Run: headless pygame with SDL's dummy video driver; simulated clock (each Clock.tick advances the game by its frame time, no real sleeping); random seed 0; keys injected as events and as key.get_pressed() state; mouse plan: one left click at the window centre at the start of phase 2, then a move to the lower-right quarter at the start of phase 3.
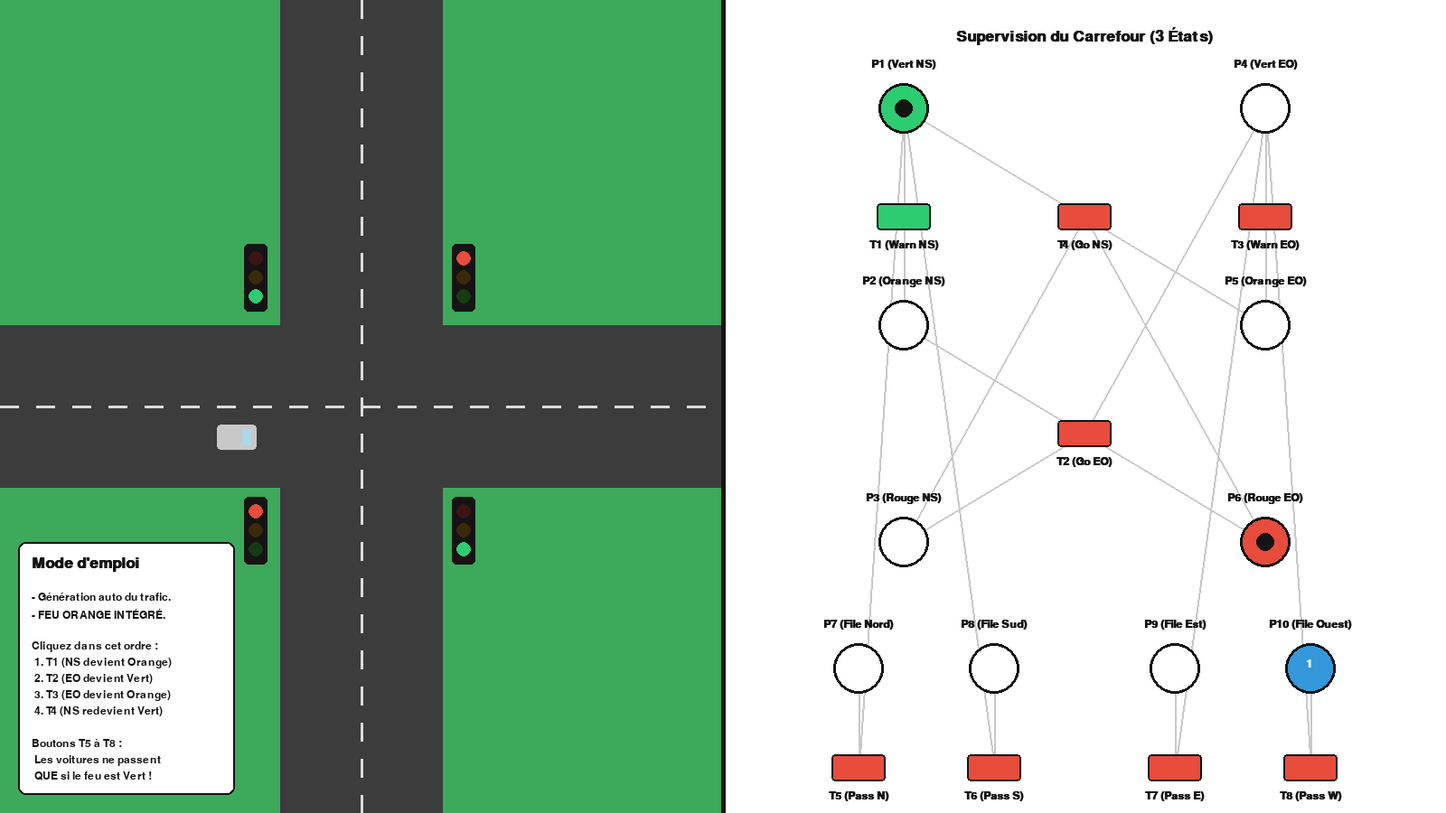
Frame 1 of 4 · flips 1–60 · no input
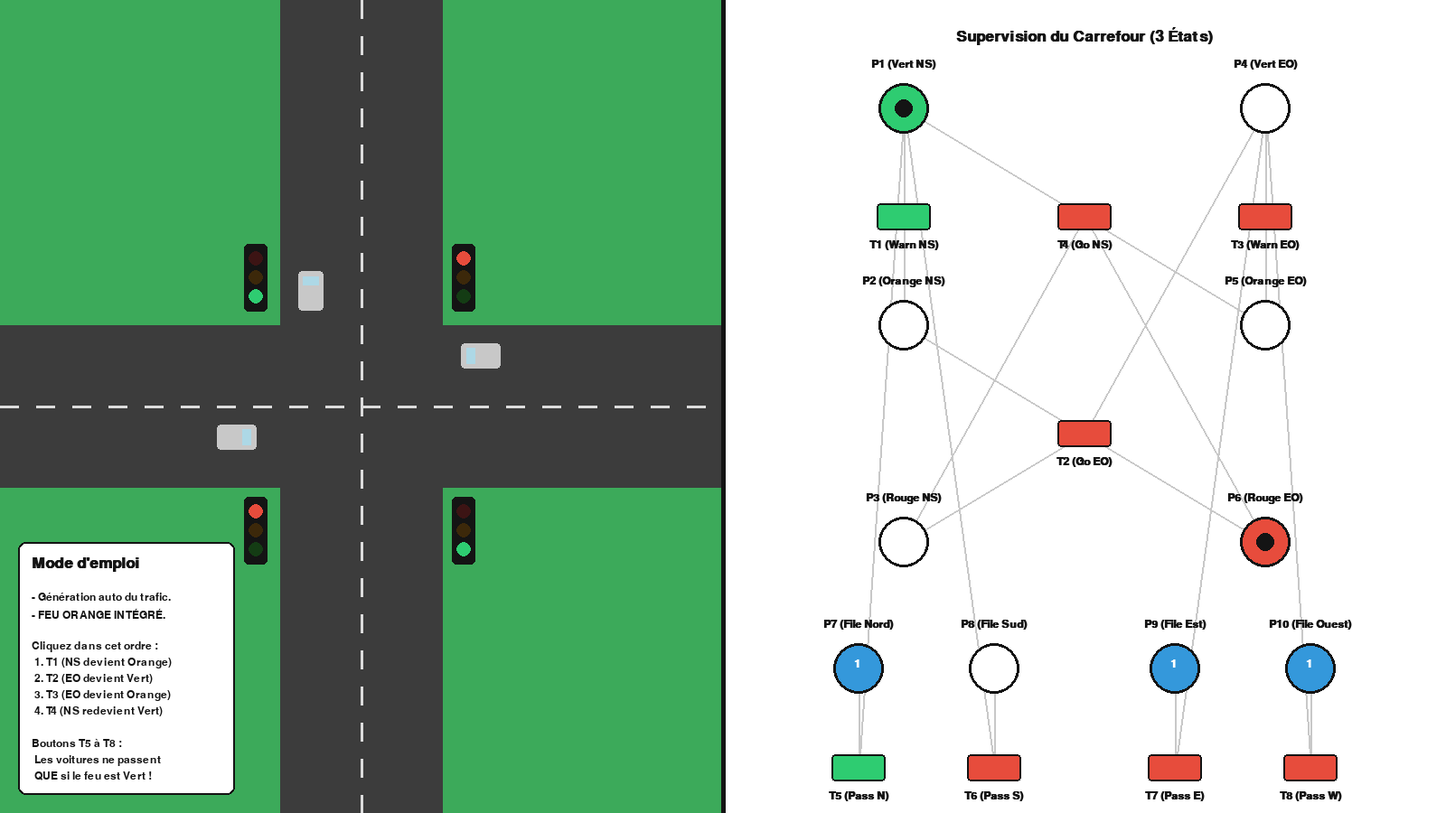
Frame 2 of 4 · flips 61–180 · clicked the window centre · tapped SPACE, RETURN · held RIGHT (→), D
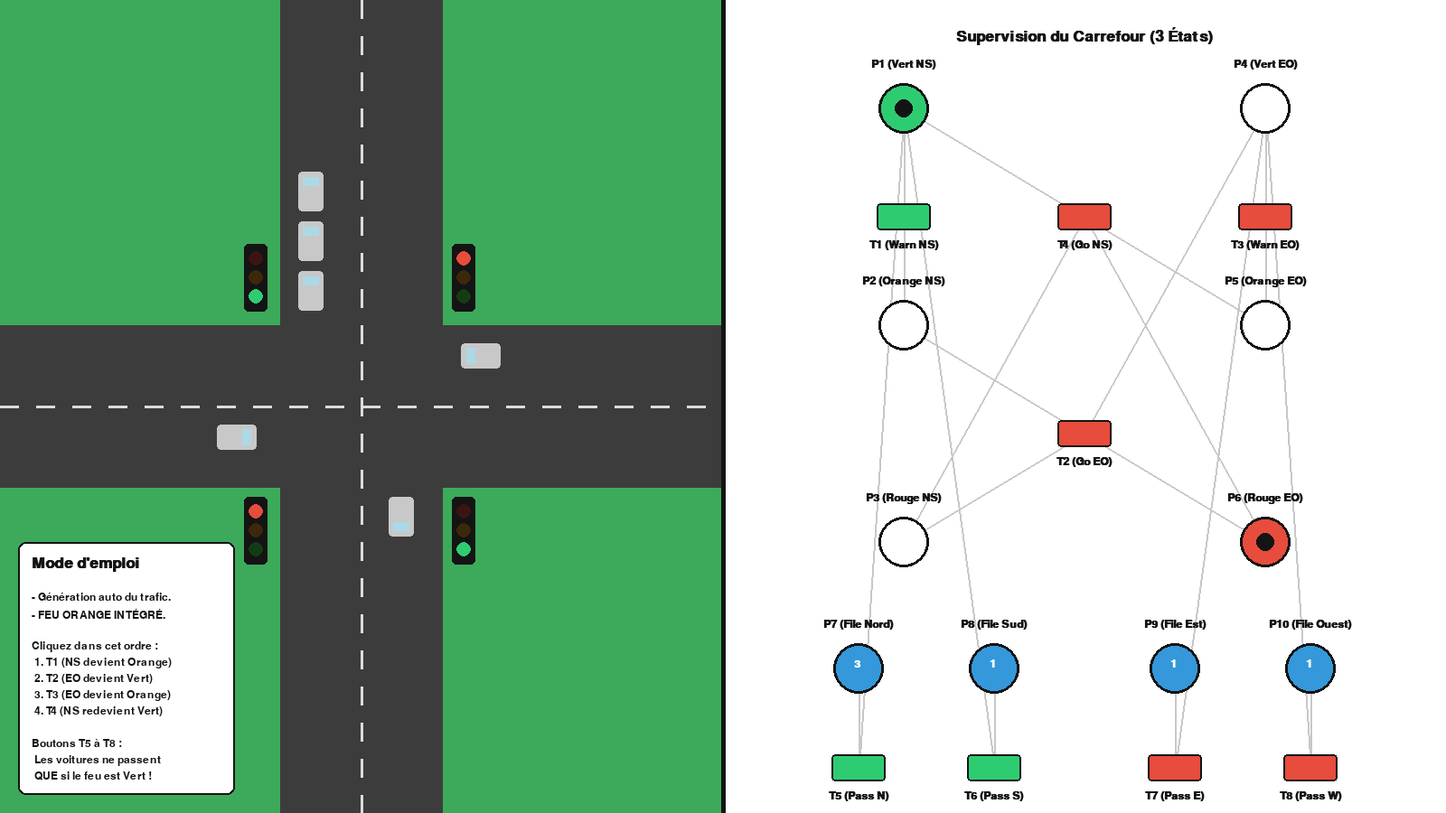
Frame 3 of 4 · flips 181–300 · moved the mouse to the lower-right quarter · held DOWN (↓), S
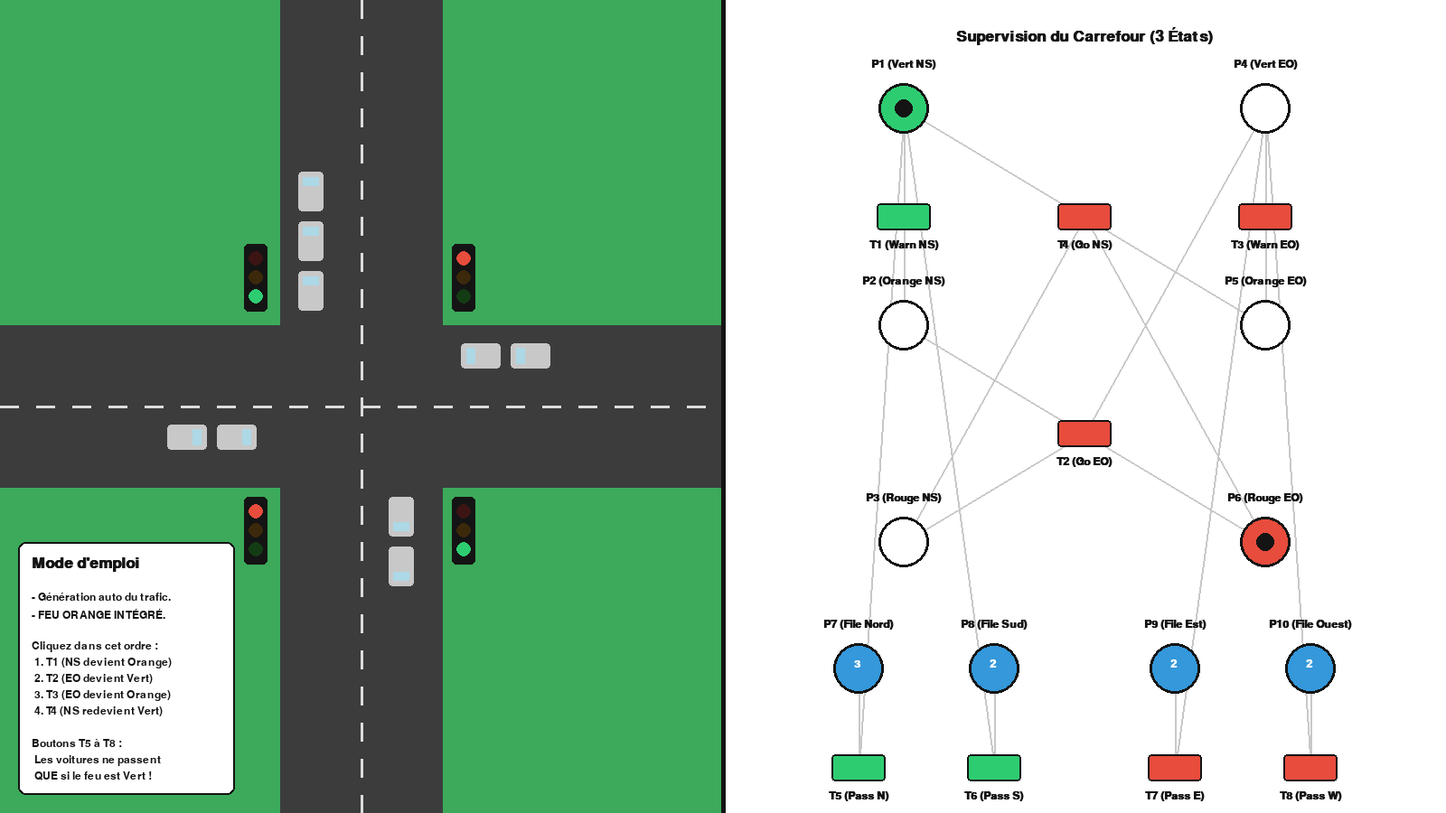
Frame 4 of 4 · flips 301–420 · held LEFT (←), A, UP (↑), W

The pygame program that drew these frames:

import pygame
import sys
import random
import math

# Initialisation
pygame.init()
# Fenêtre beaucoup plus grande (1600x900)
WIDTH, HEIGHT = 1600, 900
screen = pygame.display.set_mode((WIDTH, HEIGHT))
pygame.display.set_caption("Réseau de Pétri - Simulation 4 Voies (Grand Format)")
clock = pygame.time.Clock()

# Couleurs
WHITE = (255, 255, 255)
BLACK = (20, 20, 20)
GRASS = (60, 170, 90)
ASPHALT = (60, 60, 60)
LINES = (220, 220, 220)
GREEN = (46, 204, 113)
ORANGE = (243, 156, 18)
RED = (231, 76, 60)
BLUE = (52, 152, 219)
GRAY = (200, 200, 200)

# Polices plus grandes pour la nouvelle résolution
font = pygame.font.SysFont("arial", 18)
font_bold = pygame.font.SysFont("arial", 18, bold=True)
font_title = pygame.font.SysFont("arial", 26, bold=True)

CAR_COLORS = [(220, 50, 50), (50, 100, 220), (220, 220, 50), (240, 130, 40), (150, 50, 200), (255, 255, 255)]
moving_cars = []

# --- DÉFINITION DU RÉSEAU DE PÉTRI (Espacement corrigé) ---
# L'axe X du schéma va de 800 à 1600. L'axe Y va de 0 à 900.
places = {
    "P1": {"x": 1000, "y": 120, "tokens": 1, "nom": "P1 (Vert NS)", "col": GREEN},
    "P2": {"x": 1000, "y": 360, "tokens": 0, "nom": "P2 (Orange NS)", "col": ORANGE},
    "P3": {"x": 1000, "y": 600, "tokens": 0, "nom": "P3 (Rouge NS)", "col": RED},
    
    "P4": {"x": 1400, "y": 120, "tokens": 0, "nom": "P4 (Vert EO)", "col": GREEN},
    "P5": {"x": 1400, "y": 360, "tokens": 0, "nom": "P5 (Orange EO)", "col": ORANGE},
    "P6": {"x": 1400, "y": 600, "tokens": 1, "nom": "P6 (Rouge EO)", "col": RED},
    
    "P7": {"x": 950, "y": 740, "tokens": 0, "nom": "P7 (File Nord)", "col": BLUE},
    "P8": {"x": 1100, "y": 740, "tokens": 0, "nom": "P8 (File Sud)", "col": BLUE},
    "P9": {"x": 1300, "y": 740, "tokens": 0, "nom": "P9 (File Est)", "col": BLUE},
    "P10": {"x": 1450, "y": 740, "tokens": 0, "nom": "P10 (File Ouest)", "col": BLUE}
}

transitions = {
    # Coordonnées Y très espacées pour éviter le chevauchement des textes
    "T1": {"x": 1000, "y": 240, "w": 60, "h": 30, "nom": "T1 (Warn NS)"},
    "T2": {"x": 1200, "y": 480, "w": 60, "h": 30, "nom": "T2 (Go EO)"},
    "T3": {"x": 1400, "y": 240, "w": 60, "h": 30, "nom": "T3 (Warn EO)"},
    "T4": {"x": 1200, "y": 240, "w": 60, "h": 30, "nom": "T4 (Go NS)"},
    
    # Passages véhicules
    "T5": {"x": 950, "y": 850, "w": 60, "h": 30, "nom": "T5 (Pass N)"},
    "T6": {"x": 1100, "y": 850, "w": 60, "h": 30, "nom": "T6 (Pass S)"},
    "T7": {"x": 1300, "y": 850, "w": 60, "h": 30, "nom": "T7 (Pass E)"},
    "T8": {"x": 1450, "y": 850, "w": 60, "h": 30, "nom": "T8 (Pass W)"}
}

# Matrice W
arcs = [
    ("P1", "T1"), ("T1", "P2"),
    ("P2", "T2"), ("P6", "T2"), ("T2", "P3"), ("T2", "P4"),
    ("P4", "T3"), ("T3", "P5"),
    ("P5", "T4"), ("P3", "T4"), ("T4", "P6"), ("T4", "P1"),
    
    ("P1", "T5"), ("P7", "T5"), ("T5", "P1"),
    ("P1", "T6"), ("P8", "T6"), ("T6", "P1"),
    ("P4", "T7"), ("P9", "T7"), ("T7", "P4"),
    ("P4", "T8"), ("P10", "T8"), ("T8", "P4")
]

for t_id in transitions:
    transitions[t_id]["in"] = [arc[0] for arc in arcs if arc[1] == t_id]
    transitions[t_id]["out"] = [arc[1] for arc in arcs if arc[0] == t_id]

def draw_arrow(surface, color, start, end):
    pygame.draw.line(surface, color, start, end, 2)
    rotation = math.atan2(start[1] - end[1], end[0] - start[0]) + math.pi/2
    rad = 7
    pygame.draw.polygon(surface, color, [
        (end[0] + rad * math.sin(rotation), end[1] + rad * math.cos(rotation)),
        (end[0] + rad * math.sin(rotation - 2.5), end[1] + rad * math.cos(rotation - 2.5)),
        (end[0] + rad * math.sin(rotation + 2.5), end[1] + rad * math.cos(rotation + 2.5))
    ])

def draw_car(x, y, color, direction):
    w, h = (28, 44) if direction in ["N", "S"] else (44, 28)
    pygame.draw.rect(screen, color, (x, y, w, h), border_radius=4)
    if direction == "N": pygame.draw.rect(screen, (173, 216, 230), (x+5, y+28, 18, 10))
    elif direction == "S": pygame.draw.rect(screen, (173, 216, 230), (x+5, y+6, 18, 10))
    elif direction == "E": pygame.draw.rect(screen, (173, 216, 230), (x+28, y+5, 10, 18))
    elif direction == "W": pygame.draw.rect(screen, (173, 216, 230), (x+6, y+5, 10, 18))

def draw_traffic_light(x, y, is_vert, is_org, is_rouge):
    pygame.draw.rect(screen, BLACK, (x, y, 26, 75), border_radius=5)
    pygame.draw.circle(screen, RED if is_rouge else (60, 20, 20), (x+13, y+16), 8)
    pygame.draw.circle(screen, ORANGE if is_org else (60, 40, 10), (x+13, y+37), 8)
    pygame.draw.circle(screen, GREEN if is_vert else (20, 60, 20), (x+13, y+58), 8)

def dessiner_ui_gauche():
    # La moitié gauche fait maintenant 800x900
    pygame.draw.rect(screen, GRASS, (0, 0, 800, HEIGHT))
    pygame.draw.rect(screen, ASPHALT, (310, 0, 180, HEIGHT)) # Route NS plus large
    pygame.draw.rect(screen, ASPHALT, (0, 360, 800, 180))    # Route EO plus large
    
    # Lignes blanches
    for i in range(0, HEIGHT, 40): pygame.draw.line(screen, LINES, (400, i), (400, i+20), 3)
    for i in range(0, 800, 40): pygame.draw.line(screen, LINES, (i, 450), (i+20, 450), 3)

    # États des feux
    ns_v = places["P1"]["tokens"] > 0; ns_o = places["P2"]["tokens"] > 0; ns_r = places["P3"]["tokens"] > 0
    eo_v = places["P4"]["tokens"] > 0; eo_o = places["P5"]["tokens"] > 0; eo_r = places["P6"]["tokens"] > 0

    # Placement des feux
    draw_traffic_light(270, 270, ns_v, ns_o, ns_r) # Haut-Gauche
    draw_traffic_light(500, 550, ns_v, ns_o, ns_r) # Bas-Droit
    draw_traffic_light(500, 270, eo_v, eo_o, eo_r) # Haut-Droit
    draw_traffic_light(270, 550, eo_v, eo_o, eo_r) # Bas-Gauche

    # Files d'attente (Positions ajustées pour les routes larges)
    for i in range(min(places["P7"]["tokens"], 5)): draw_car(330, 300 - (i * 55), GRAY, "S") # Nord vers Sud
    for i in range(min(places["P8"]["tokens"], 5)): draw_car(430, 550 + (i * 55), GRAY, "N") # Sud vers Nord
    for i in range(min(places["P9"]["tokens"], 5)): draw_car(510 + (i * 55), 380, GRAY, "W") # Est vers Ouest
    for i in range(min(places["P10"]["tokens"], 5)): draw_car(240 - (i * 55), 470, GRAY, "E") # Ouest vers Est

    # Animation
    global moving_cars
    for c in moving_cars:
        c["x"] += c["dx"]; c["y"] += c["dy"]
        draw_car(c["x"], c["y"], c["color"], c["dir"])
    moving_cars = [c for c in moving_cars if -100 < c["x"] < 900 and -100 < c["y"] < 1000]

    # Panel Mode d'emploi agrandi et replacé
    box_x, box_y, box_w, box_h = 20, 600, 240, 280
    pygame.draw.rect(screen, WHITE, (box_x, box_y, box_w, box_h), border_radius=8)
    pygame.draw.rect(screen, BLACK, (box_x, box_y, box_w, box_h), 2, border_radius=8)
    screen.blit(font_title.render("Mode d'emploi", True, BLACK), (box_x + 15, box_y + 15))
    lignes = [
        "- Génération auto du trafic.",
        "- FEU ORANGE INTÉGRÉ.",
        "",
        "Cliquez dans cet ordre :",
        " 1. T1 (NS devient Orange)",
        " 2. T2 (EO devient Vert)",
        " 3. T3 (EO devient Orange)",
        " 4. T4 (NS redevient Vert)",
        "",
        "Boutons T5 à T8 :",
        " Les voitures ne passent",
        " QUE si le feu est Vert !"
    ]
    for idx, txt in enumerate(lignes):
        screen.blit(font.render(txt, True, BLACK), (box_x + 15, box_y + 55 + idx*18))

def dessiner_petri():
    # La moitié droite fait 800x900
    pygame.draw.rect(screen, WHITE, (800, 0, 800, HEIGHT))
    pygame.draw.line(screen, BLACK, (800, 0), (800, HEIGHT), 5)
    
    titre = font_title.render("Supervision du Carrefour (3 États)", True, BLACK)
    screen.blit(titre, (1200 - titre.get_width()//2, 30))

    # Dessin des Arcs
    for src, dst in arcs:
        x1, y1 = places[src]["x"] if src in places else transitions[src]["x"], places[src]["y"] if src in places else transitions[src]["y"]
        x2, y2 = places[dst]["x"] if dst in places else transitions[dst]["x"], places[dst]["y"] if dst in places else transitions[dst]["y"]
        draw_arrow(screen, GRAY, (x1, y1), (x2, y2))

    # Dessin des Places (Ronds)
    for p_id, p in places.items():
        is_active = p["tokens"] > 0
        c_color = p["col"] if is_active else WHITE
        
        pygame.draw.circle(screen, c_color, (p["x"], p["y"]), 28) # Ronds plus grands
        pygame.draw.circle(screen, BLACK, (p["x"], p["y"]), 28, 3)
        
        if p["tokens"] > 0:
            if "File" in p["nom"]: screen.blit(font_bold.render(str(p["tokens"]), True, WHITE), (p["x"] - 5, p["y"] - 11))
            else: pygame.draw.circle(screen, BLACK, (p["x"], p["y"]), 10)

        txt_surf = font_bold.render(p["nom"], True, BLACK)
        # Texte placé bien AU-DESSUS pour ne pas écraser les arcs ou les ronds
        screen.blit(txt_surf, (p["x"] - txt_surf.get_width()//2, p["y"] - 55))

    # Dessin des Transitions (Carrés)
    for t_id, t in transitions.items():
        rect = pygame.Rect(t["x"] - t["w"]//2, t["y"] - t["h"]//2, t["w"], t["h"])
        activable = all(places[p]["tokens"] >= 1 for p in t["in"])
        pygame.draw.rect(screen, GREEN if activable else RED, rect, border_radius=4)
        pygame.draw.rect(screen, BLACK, rect, 2, border_radius=4)
        
        txt_surf = font_bold.render(t["nom"], True, BLACK)
        # Texte placé bien EN-DESSOUS pour ne pas écraser les arcs ou les carrés
        screen.blit(txt_surf, (t["x"] - txt_surf.get_width()//2, t["y"] + 25))

def tirer_transition(t_id):
    t = transitions[t_id]
    if all(places[p]["tokens"] >= 1 for p in t["in"]):
        for p in t["in"]: places[p]["tokens"] -= 1
        for p in t["out"]: places[p]["tokens"] += 1
        
        color = random.choice(CAR_COLORS)
        vitesse = 10
        if t_id == "T5": moving_cars.append({"x": 330, "y": 300, "dx": 0, "dy": vitesse, "color": color, "dir": "S"})
        if t_id == "T6": moving_cars.append({"x": 430, "y": 550, "dx": 0, "dy": -vitesse, "color": color, "dir": "N"})
        if t_id == "T7": moving_cars.append({"x": 510, "y": 380, "dx": -vitesse, "dy": 0, "color": color, "dir": "W"})
        if t_id == "T8": moving_cars.append({"x": 240, "y": 470, "dx": vitesse, "dy": 0, "color": color, "dir": "E"})

running = True
while running:
    if random.random() < 0.02:
        file_cible = random.choice(["P7", "P8", "P9", "P10"])
        if places[file_cible]["tokens"] < 5: places[file_cible]["tokens"] += 1

    for event in pygame.event.get():
        if event.type == pygame.QUIT: running = False
        elif event.type == pygame.MOUSEBUTTONDOWN:
            pos = pygame.mouse.get_pos()
            for t_id, t in transitions.items():
                rect = pygame.Rect(t["x"] - t["w"]//2, t["y"] - t["h"]//2, t["w"], t["h"])
                if rect.collidepoint(pos): tirer_transition(t_id)

    dessiner_ui_gauche()
    dessiner_petri()
    pygame.display.flip()
    clock.tick(30)

pygame.quit()
sys.exit()
